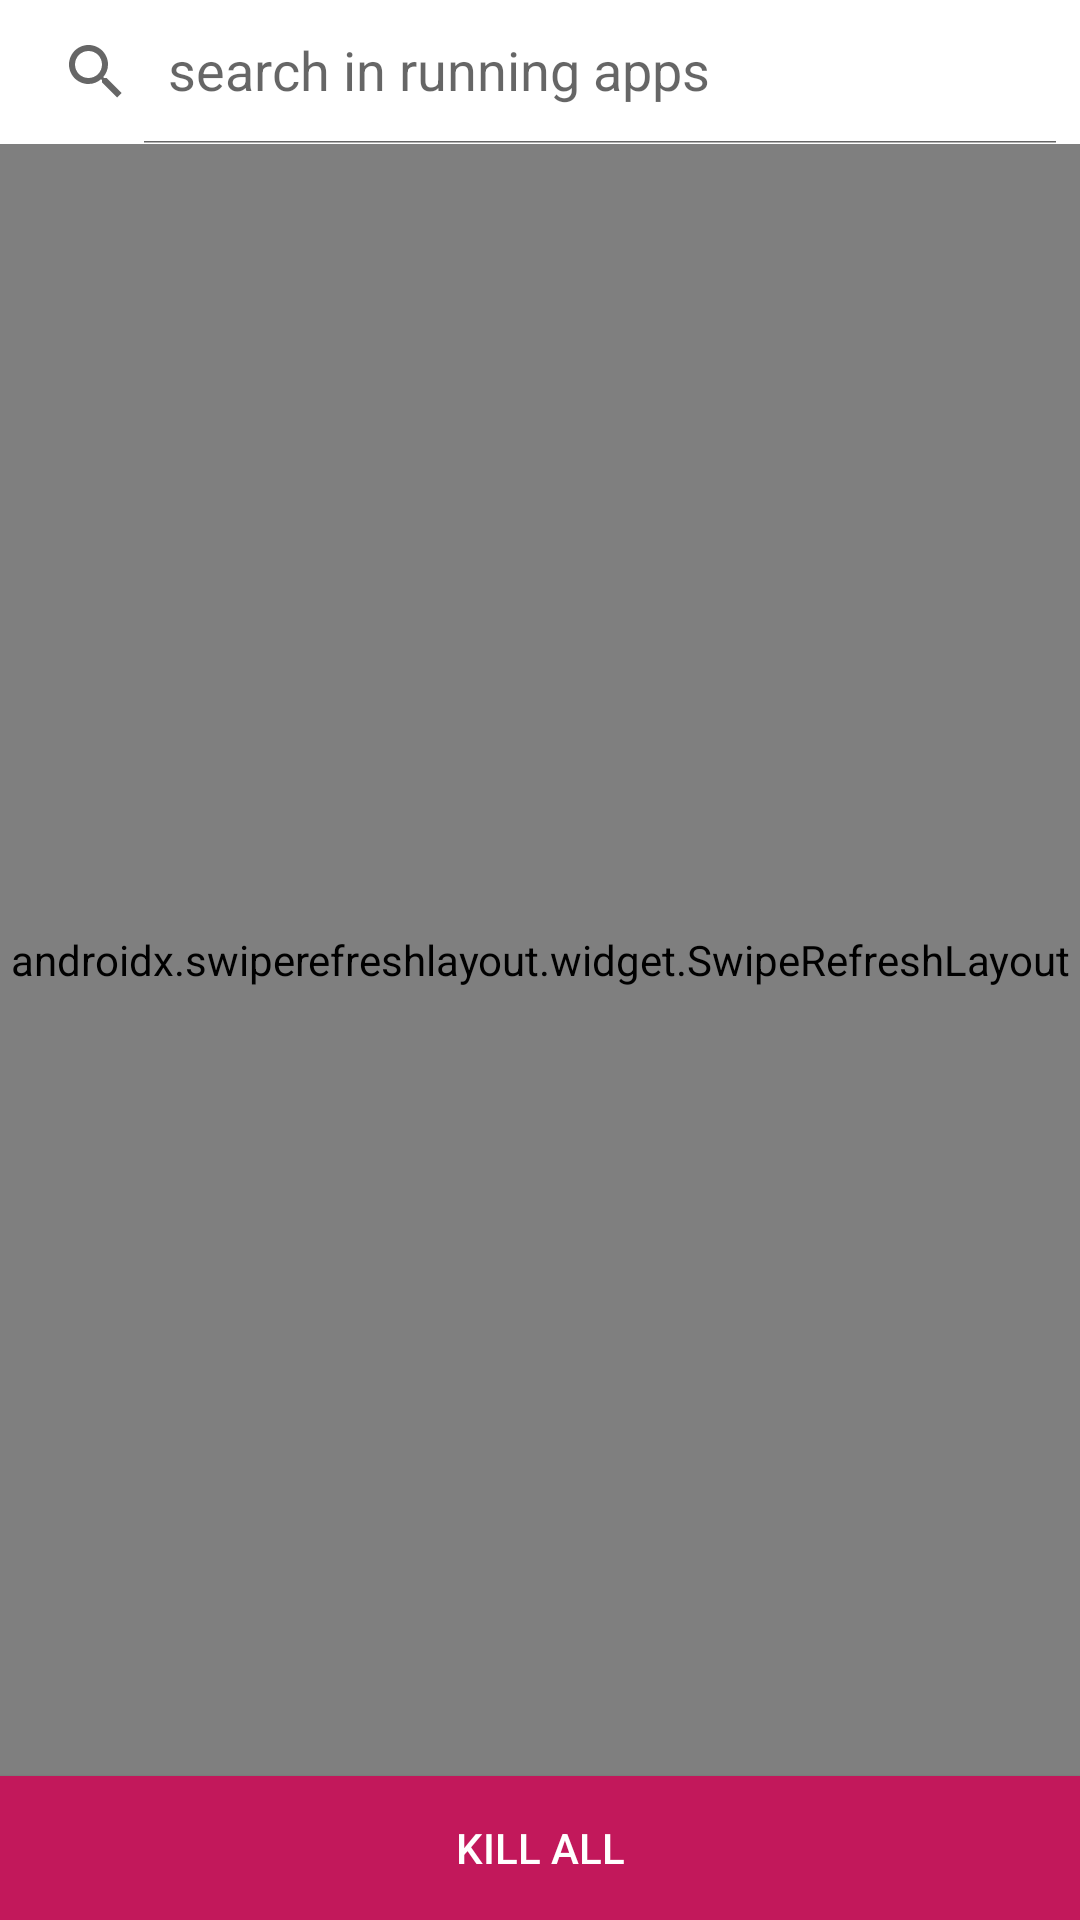

Layout XML and referenced resources for this Android screen:
<!-- AndroidManifest.xml: application theme Theme.KillMyApps -->
<!-- res/layout/fragment_home.xml -->
<?xml version="1.0" encoding="utf-8"?>
<androidx.constraintlayout.widget.ConstraintLayout xmlns:android="http://schemas.android.com/apk/res/android"
    xmlns:app="http://schemas.android.com/apk/res-auto"
    xmlns:tools="http://schemas.android.com/tools"
    android:layout_width="match_parent"
    android:layout_height="match_parent"
    tools:context=".ui.home.HomeFragment">

    <androidx.appcompat.widget.AppCompatButton
        android:id="@+id/kill_all_btn"
        android:layout_width="match_parent"
        android:layout_height="wrap_content"
        android:background="#C2185B"
        android:textColor="@color/white"
        android:text="KILL ALL"
        app:layout_constraintBottom_toBottomOf="parent"/>
    
    <androidx.appcompat.widget.SearchView
        android:layout_width="match_parent"
        android:layout_height="wrap_content"
        android:id="@+id/search"
        app:queryHint="search in running apps"
        app:iconifiedByDefault="false"
        app:layout_constraintTop_toTopOf="parent"/>


    <androidx.swiperefreshlayout.widget.SwipeRefreshLayout
        android:id="@+id/refresh_layout"
        android:layout_width="match_parent"
        android:layout_height="0dp"
        app:layout_constraintTop_toBottomOf="@id/search"
        app:layout_constraintBottom_toTopOf="@id/kill_all_btn">

        <androidx.recyclerview.widget.RecyclerView
            android:id="@+id/home_recycler_view"
            android:layout_width="match_parent"
            android:layout_height="match_parent"
            android:scrollbarStyle="outsideOverlay"
            android:importantForAccessibility="no"
            android:scrollbars="vertical"
            android:orientation="vertical"/>
    </androidx.swiperefreshlayout.widget.SwipeRefreshLayout>


</androidx.constraintlayout.widget.ConstraintLayout>
<!-- resources referenced by this layout -->
<resources>
  <color name="white">#FFFFFFFF</color>
  <style name="Theme.KillMyApps" parent="Theme.MaterialComponents.DayNight.DarkActionBar">
          
          <item name="colorPrimary">@color/purple_500</item>
          <item name="colorPrimaryVariant">@color/purple_700</item>
          <item name="colorOnPrimary">@color/white</item>
          
          <item name="colorSecondary">@color/teal_200</item>
          <item name="colorSecondaryVariant">@color/teal_700</item>
          <item name="colorOnSecondary">@color/black</item>
          
          <item name="android:statusBarColor">@color/purple_500</item>
          
      </style>
  <color name="purple_500">#E91E63</color>
  <color name="purple_700">#C2185B</color>
  <color name="teal_200">#F48FB1</color>
  <color name="teal_700">#FF018786</color>
  <color name="black">#FF000000</color>
</resources>
